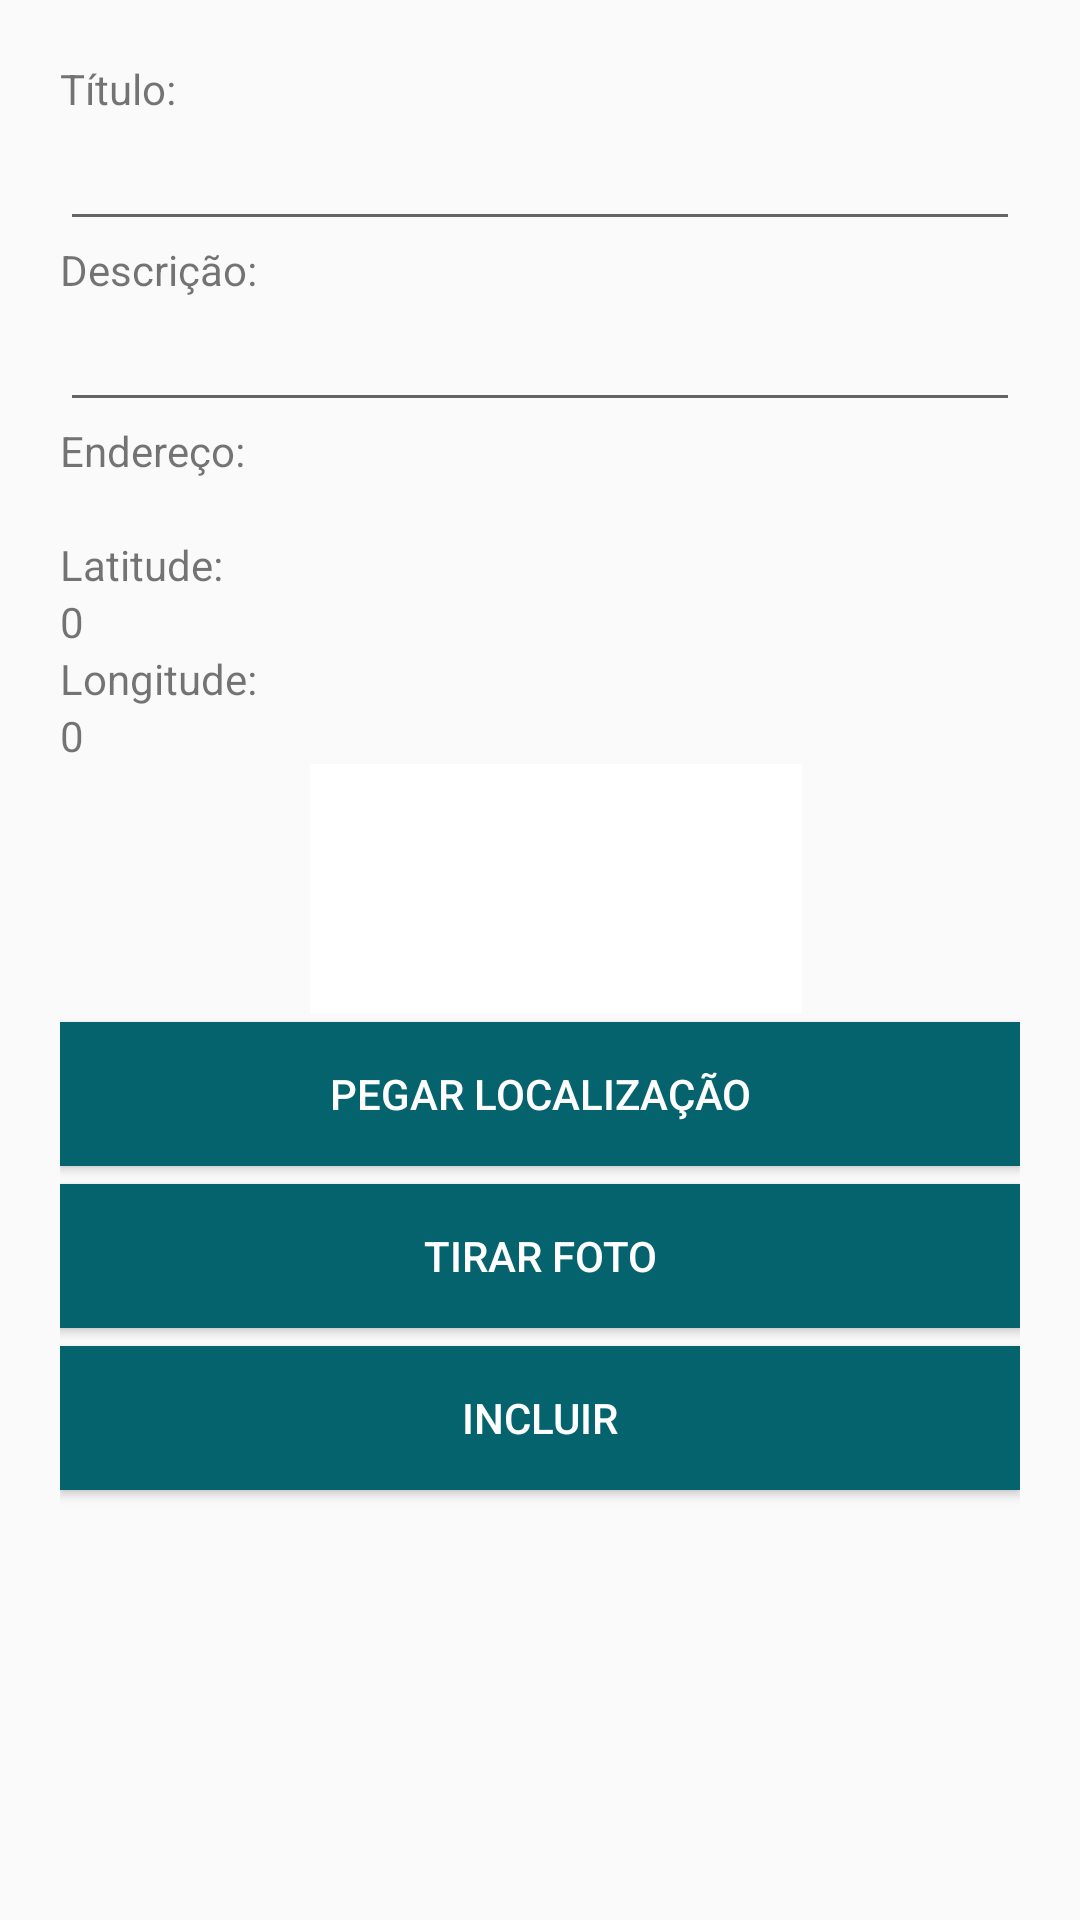

Write the Android layout XML for this screen, with the resource values it uses.
<!-- AndroidManifest.xml: application theme AppTheme -->
<!-- res/layout/activity_cadastro_activity.xml -->
<?xml version="1.0" encoding="utf-8"?>
<LinearLayout xmlns:android="http://schemas.android.com/apk/res/android"
    xmlns:app="http://schemas.android.com/apk/res-auto"
    xmlns:tools="http://schemas.android.com/tools"
    android:layout_width="match_parent"
    android:layout_height="match_parent"
    android:orientation="vertical"
    android:padding="20dp"
    tools:context=".CadastroActivity">

    <TextView
        android:layout_width="wrap_content"
        android:layout_height="wrap_content"
        android:text="Título:"/>

    <EditText
        android:id="@+id/etTitulo"
        android:layout_width="match_parent"
        android:layout_height="wrap_content" />

    <TextView
        android:layout_width="wrap_content"
        android:layout_height="wrap_content"
        android:text="Descrição:"/>

    <EditText
        android:id="@+id/etDescricao"
        android:layout_width="match_parent"
        android:layout_height="wrap_content" />

    <TextView
        android:layout_width="wrap_content"
        android:layout_height="wrap_content"
        android:text="Endereço:"/>

    <TextView
        android:id="@+id/tvEndereco"
        android:layout_width="match_parent"
        android:layout_height="wrap_content" />

    <TextView
        android:layout_width="wrap_content"
        android:layout_height="wrap_content"
        android:text="Latitude:"/>

    <TextView
        android:id="@+id/tvLatitude"
        android:layout_width="match_parent"
        android:layout_height="wrap_content"
        android:text="0"/>

    <TextView
        android:layout_width="wrap_content"
        android:layout_height="wrap_content"
        android:text="Longitude:"/>

    <TextView
        android:id="@+id/tvLongitude"
        android:layout_width="match_parent"
        android:layout_height="wrap_content"
        android:text="0"/>


    <LinearLayout
        android:layout_width="331dp"
        android:layout_height="83dp"
        android:orientation="vertical">

        <ImageView
            android:id="@+id/ivFoto"
            android:layout_width="164dp"
            android:layout_height="83dp"
            android:layout_gravity="center"
            android:scaleType="center"
            android:src="@color/cardview_light_background" />
    </LinearLayout>
    <Button
        android:layout_width="match_parent"
        android:layout_height="wrap_content"
        android:textColor="#FFFFFF"
        android:background="@color/colorAccent"
        android:text="Pegar Localização"
        android:layout_marginTop="3dip"
        android:layout_gravity="center"
        android:onClick="btPegarLocalizacaoOnClick"/>

    <Button
        android:layout_width="371dp"
        android:layout_height="wrap_content"
        android:layout_gravity="center"
        android:layout_margin="6dip"
        android:background="@color/colorAccent"
        android:onClick="btTirarFotoOnClick"
        android:text="Tirar Foto"
        android:textColor="#FFFFFF" />

    <Button
        android:layout_width="match_parent"
        android:layout_height="wrap_content"
        android:textColor="#FFFFFF"
        android:layout_gravity="center"
        android:background="@color/colorAccent"
        android:onClick="btIncluirOnClick"
        android:text="Incluir" />


</LinearLayout>
<!-- resources referenced by this layout -->
<resources>
  <color name="colorAccent">#04636D</color>
  <style name="AppTheme" parent="Theme.AppCompat.Light.DarkActionBar">
          
          <item name="colorPrimary">@color/colorPrimary</item>
          <item name="colorPrimaryDark">@color/colorPrimaryDark</item>
          <item name="colorAccent">@color/colorAccent</item>
      </style>
  <color name="colorPrimary">#78cacf</color>
  <color name="colorPrimaryDark">#78cacf</color>
</resources>
